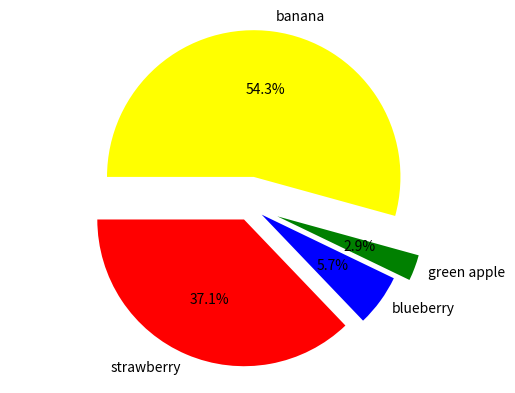

Source code (Python):
import matplotlib.pyplot as plot
# set up your lists
numlist = [13, 2, 1, 19]
namelist = ['strawberry', 'blueberry', 'green apple', 'banana']
colorlist = ['red', 'blue', 'green', 'yellow' ]
explodelist = [0.1, 0.1, 0.2, 0.2]
# make the pie chart
plot.pie(numlist, labels=namelist, autopct='%.1f%%', colors=colorlist,
    	explode = explodelist, startangle = 900)
plot.axis('equal')
plot.savefig('piechart.png')
